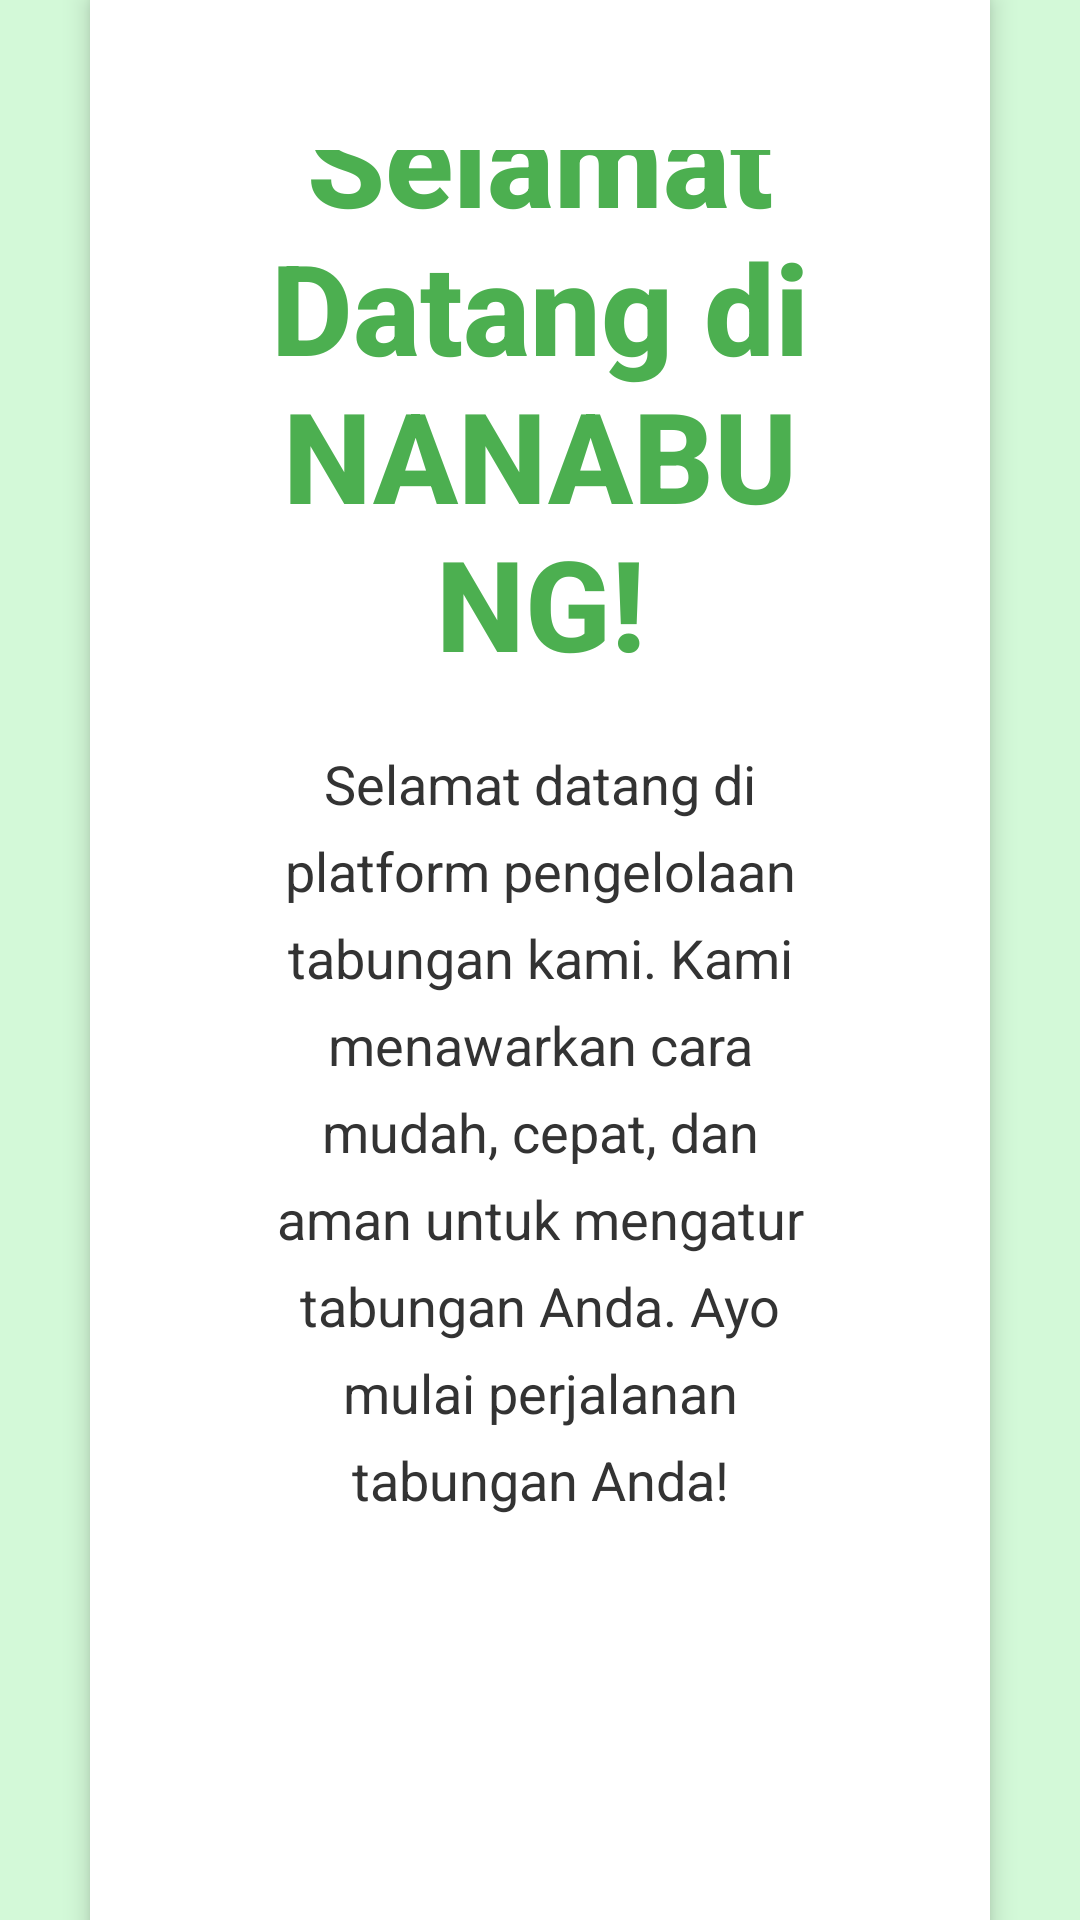

Produce the Android XML layout that renders to this screen, including the resource entries it uses.
<!-- AndroidManifest.xml: application theme Theme.TabunganApp -->
<!-- res/layout/home.xml -->
<?xml version="1.0" encoding="utf-8"?>
<androidx.constraintlayout.widget.ConstraintLayout xmlns:android="http://schemas.android.com/apk/res/android"
    xmlns:app="http://schemas.android.com/apk/res-auto"
    xmlns:tools="http://schemas.android.com/tools"
    android:layout_width="match_parent"
    android:layout_height="match_parent"
    android:background="#d3f9d8"
    tools:context=".model.MainActivity">

    
    <androidx.appcompat.widget.AppCompatImageView
        android:id="@+id/gradientBackground"
        android:layout_width="match_parent"
        android:layout_height="match_parent"
        android:scaleType="centerCrop"
        android:src="@drawable/gradient_background" />

    
    <LinearLayout
        android:id="@+id/container"
        android:layout_width="match_parent"
        android:layout_height="wrap_content"
        android:layout_centerInParent="true"
        android:layout_centerHorizontal="true"
        android:layout_marginLeft="30dp"
        android:layout_marginTop="100dp"
        android:layout_marginRight="30dp"
        android:layout_marginBottom="100dp"
        android:background="@android:color/white"
        android:elevation="5dp"
        android:gravity="center"
        android:orientation="vertical"
        android:padding="50dp">

        
        <TextView
            android:id="@+id/welcomeText"
            android:layout_width="wrap_content"
            android:layout_height="wrap_content"
            android:layout_marginBottom="20dp"
            android:fontFamily="sans-serif-medium"
            android:text="Selamat Datang di NANABUNG!"
            android:textAlignment="center"
            android:textColor="#4CAF50"
            android:textSize="42sp"
            android:textStyle="bold" />

        
        <TextView
            android:id="@+id/descriptionText"
            android:layout_width="wrap_content"
            android:layout_height="wrap_content"
            android:layout_marginBottom="40dp"
            android:lineSpacingExtra="8dp"
            android:text="Selamat datang di platform pengelolaan tabungan kami. Kami menawarkan cara mudah, cepat, dan aman untuk mengatur tabungan Anda. Ayo mulai perjalanan tabungan Anda!"
            android:textAlignment="center"
            android:textColor="#333333"
            android:textSize="18sp" />

        
        <Button
            android:id="@+id/startButton"
            android:layout_width="wrap_content"
            android:layout_height="wrap_content"
            android:layout_marginBottom="20dp"
            android:background="@drawable/button_style"
            android:onClick="onStartButtonClick"
            android:text="Mulai Tabungan"
            android:textColor="#FFFFFF"
            android:textSize="20sp" />

        
        <TextView
            android:id="@+id/footerText"
            android:layout_width="wrap_content"
            android:layout_height="wrap_content"
            android:layout_gravity="center"
            android:layout_marginTop="50dp"
            android:text="© 2025 Tabungan - Semua Hak Dilindungi | Logout"
            android:textAlignment="center"
            android:textColor="#795548"
            android:textSize="14sp" />

    </LinearLayout>

</androidx.constraintlayout.widget.ConstraintLayout>
<!-- resources referenced by this layout -->
<resources>
  <style name="Theme.TabunganApp" parent="Base.Theme.TabunganApp" />
  <style name="Base.Theme.TabunganApp" parent="Theme.Material3.DayNight.NoActionBar">
          
          
      </style>
</resources>
